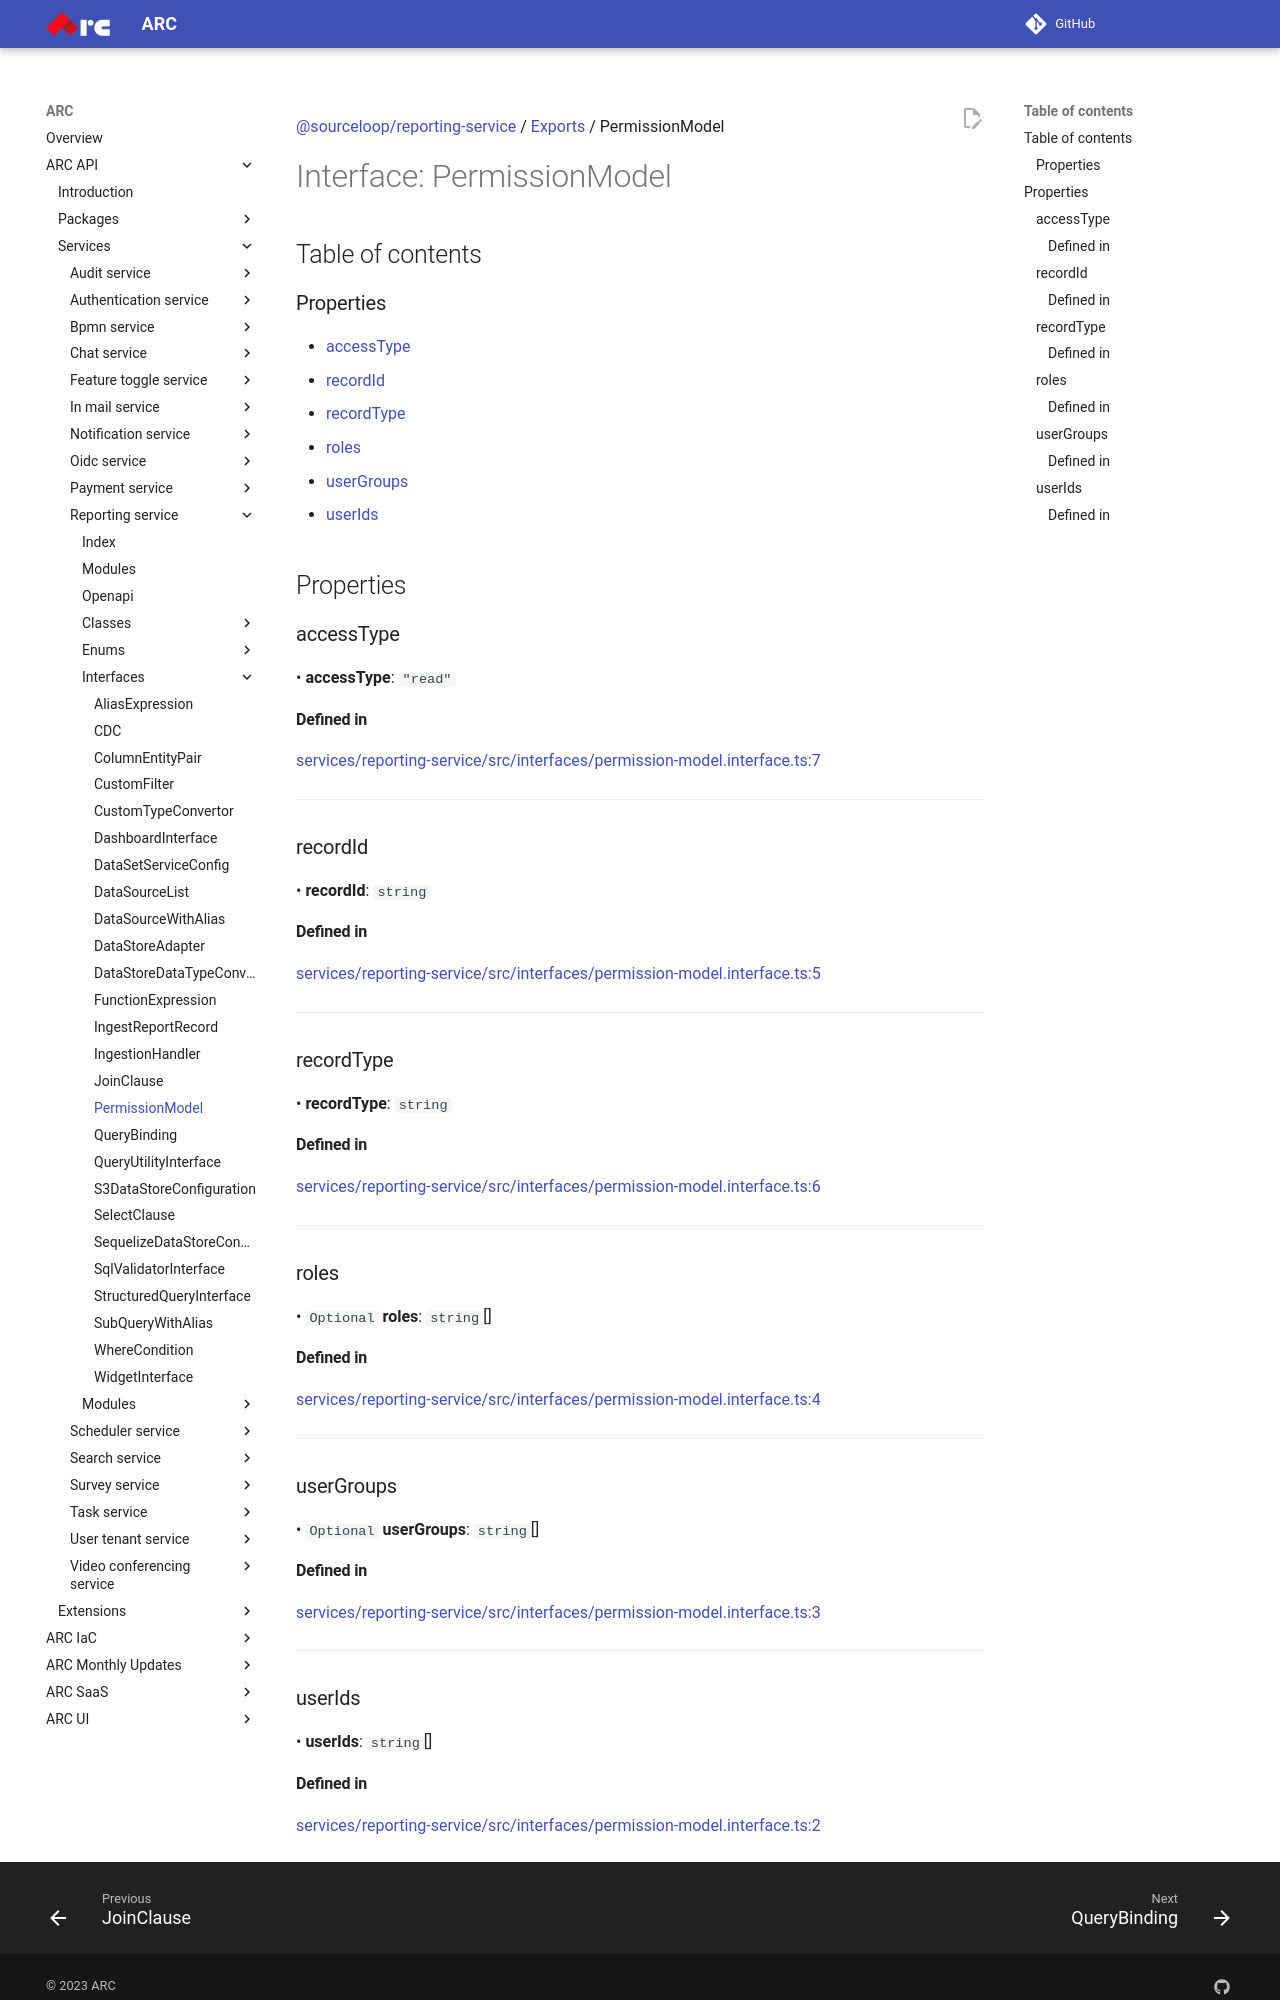

repository: sourcefuse/arc-docs · page: arc-api-docs/services/reporting-service/interfaces/PermissionModel/index.html · generator: mkdocs

[@sourceloop/reporting-service](../README.md) / [Exports](../modules.md) / PermissionModel

# Interface: PermissionModel

## Table of contents

### Properties

- [accessType](PermissionModel.md#accesstype)
- [recordId](PermissionModel.md#recordid)
- [recordType](PermissionModel.md#recordtype)
- [roles](PermissionModel.md#roles)
- [userGroups](PermissionModel.md#usergroups)
- [userIds](PermissionModel.md#userids)

## Properties

### accessType

• **accessType**: ``"read"``

#### Defined in

[services/reporting-service/src/interfaces/permission-model.interface.ts:7](https://github.com/sourcefuse/loopback4-microservice-catalog/blob/eb9d4d57/services/reporting-service/src/interfaces/permission-model.interface.ts#L7)

___

### recordId

• **recordId**: `string`

#### Defined in

[services/reporting-service/src/interfaces/permission-model.interface.ts:5](https://github.com/sourcefuse/loopback4-microservice-catalog/blob/eb9d4d57/services/reporting-service/src/interfaces/permission-model.interface.ts#L5)

___

### recordType

• **recordType**: `string`

#### Defined in

[services/reporting-service/src/interfaces/permission-model.interface.ts:6](https://github.com/sourcefuse/loopback4-microservice-catalog/blob/eb9d4d57/services/reporting-service/src/interfaces/permission-model.interface.ts#L6)

___

### roles

• `Optional` **roles**: `string`[]

#### Defined in

[services/reporting-service/src/interfaces/permission-model.interface.ts:4](https://github.com/sourcefuse/loopback4-microservice-catalog/blob/eb9d4d57/services/reporting-service/src/interfaces/permission-model.interface.ts#L4)

___

### userGroups

• `Optional` **userGroups**: `string`[]

#### Defined in

[services/reporting-service/src/interfaces/permission-model.interface.ts:3](https://github.com/sourcefuse/loopback4-microservice-catalog/blob/eb9d4d57/services/reporting-service/src/interfaces/permission-model.interface.ts#L3)

___

### userIds

• **userIds**: `string`[]
